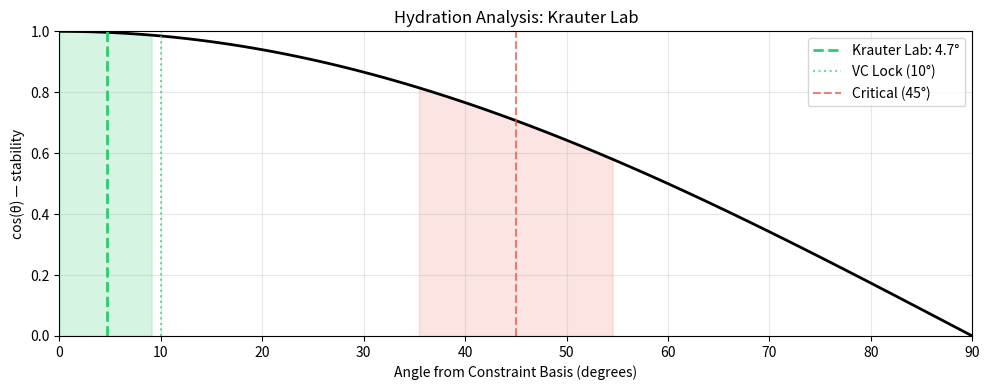

Here is the Python script that generated this plot:
import numpy as np
import matplotlib.pyplot as plt

# Core functions
def angle_degrees(a, b):
    cos = np.dot(a, b) / (np.linalg.norm(a) * np.linalg.norm(b))
    return np.arccos(np.clip(cos, -1.0, 1.0)) * 180 / np.pi

def lock_status(angle):
    if angle < 10:
        return {"status": "VC / GOS", "color": "#2ecc71", "emoji": "🔒✅", "recommendation": "Well-constructed research program"}
    elif angle < 35:
        return {"status": "weak VC", "color": "#f1c40f", "emoji": "⚠️", "recommendation": "Needs clearer methods/metrics"}
    elif angle <= 55:
        return {"status": "IA / ZOS", "color": "#e74c3c", "emoji": "🔴💀", "recommendation": "Vague claims, likely over-hyped"}
    else:
        return {"status": "broken", "color": "#95a5a6", "emoji": "⚰️", "recommendation": "No clear research direction"}

def hydration_score(angle):
    score = max(0, min(100, 100 * (1 - angle / 90)))
    status = lock_status(angle)
    return {
        'hydration_percent': round(score, 1),
        'status': status['status'],
        'recommendation': status['recommendation'],
        'emoji': status['emoji']
    }

print("=" * 60)
print("LAB ANALYSIS: Krauter Lab")
print("PI: Kenneth S. Krauter (Professor Emeritus, MCDB)")
print("=" * 60)

# Claim vector (8 dimensions)
claim_vector = np.array([1.0, 1.0, 1.0, 0.9, 1.0, 0.8, 0.85, 1.0])
constraint_basis = np.ones(8)

angle = angle_degrees(claim_vector, constraint_basis)
status = lock_status(angle)
hydration = hydration_score(angle)

constraint_names = [
    "D1: Problem clearly stated",
    "D2: Specific biological focus",
    "D3: Methods specified",
    "D4: Key findings",
    "D5: Interdisciplinary",
    "D6: PI status (Emeritus)",
    "D7: Publication record",
    "D8: Real-world relevance"
]

print("\nConstraint adherence:\n")
for name, score in zip(constraint_names, claim_vector):
    bar = "█" * int(score * 20) + "░" * (20 - int(score * 20))
    print(f"  {name[:25]:25} {bar} {score:.0%}")

print(f"\n📐 Angle: {angle:.1f}°")
print(f"💧 Hydration: {hydration['hydration_percent']:.0f}%")
print(f"🏷️  Status: {status['status']} {status['emoji']}")
print(f"📋 Recommendation: {status['recommendation']}")
print(f"\n💡 Well-hydrated research program — clear problem focus, rigorous twin study methods, and pioneering work on microbiome genetics. The Professor Emeritus status and less recent publication activity slightly lower the hydration compared to active junior faculty labs.")

fig, ax = plt.subplots(figsize=(10, 4))

angles_plot = np.linspace(0, 90, 100)
stability = np.cos(np.radians(angles_plot))

ax.plot(angles_plot, stability, 'k-', linewidth=2)
ax.axvline(angle, color=status['color'], linestyle='--', linewidth=2, label=f'Krauter Lab: {angle:.1f}°')
ax.axvline(10, color='#2ecc71', linestyle=':', alpha=0.7, label='VC Lock (10°)')
ax.axvline(45, color='#e74c3c', linestyle='--', alpha=0.7, label='Critical (45°)')
ax.fill_between(angles_plot, 0, stability, where=(angles_plot < 10), alpha=0.2, color='#2ecc71')
ax.fill_between(angles_plot, 0, stability, where=(angles_plot > 35) & (angles_plot < 55), alpha=0.15, color='#e74c3c')

ax.set_xlim(0, 90)
ax.set_ylim(0, 1)
ax.set_xlabel('Angle from Constraint Basis (degrees)')
ax.set_ylabel('cos(θ) — stability')
ax.set_title('Hydration Analysis: Krauter Lab')
ax.legend()
ax.grid(True, alpha=0.3)

plt.tight_layout()
plt.show()
